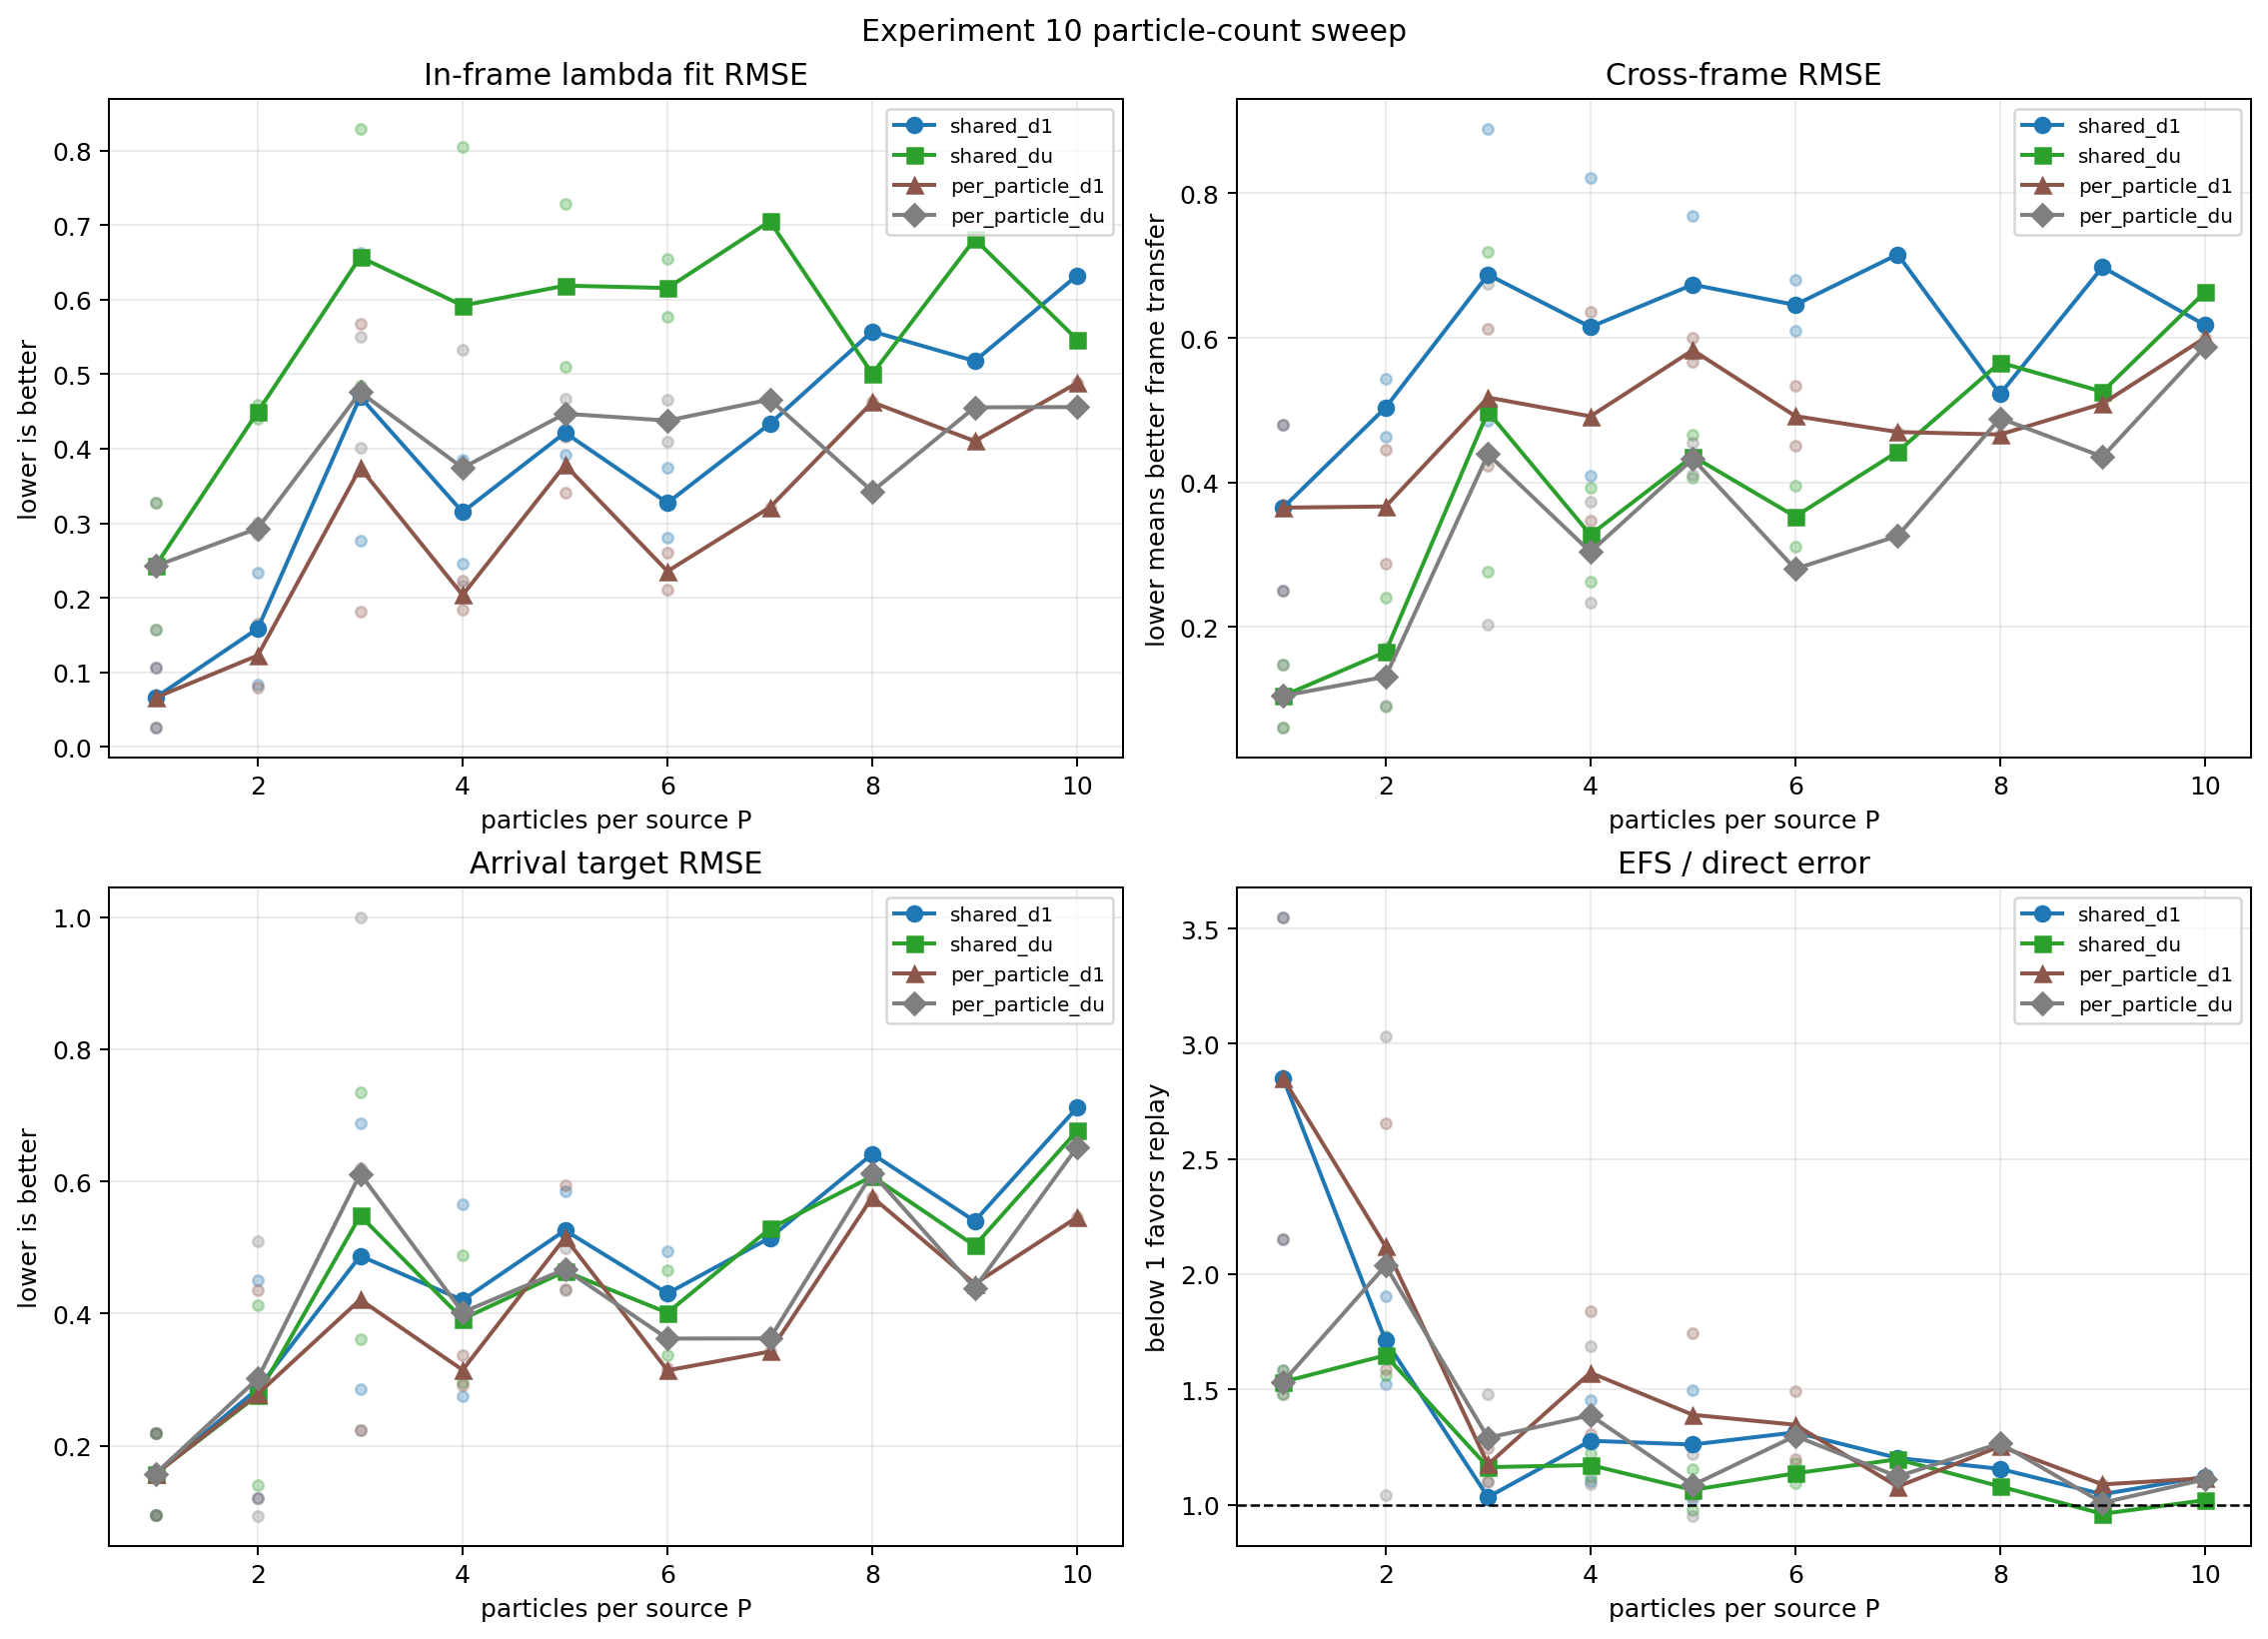

The table this chart was drawn from, first rows:
seed, particles_per_source, source_count, condition, run_directory, target, target_source_id, method, lambda_fit_frame, parent_source_ids, lambda, lambda_fit_rmse, initial_candidate_rmse, reference_terminal_rmse, cross_frame_rmse, generation_terminal_rmse, direct_relative_distance, generated_relative_distance, direct_point_distance, generated_point_distance, direct_set_rmse, generated_set_rmse, efs_direct_ratio, nearest_parent_relative_distance
42, 10, 512, seed42_p10, E:\Desktop\AnewOmni\4.5hypothesis\experi…, 0, 259, shared_d1, d1, 373;160;264;30, 0.269550638;0.188865056;0.250606258;0.29…, 6.326266444e-01, 6.326266444e-01, 6.177456562e-01, 6.177456562e-01, 6.169855495e-01, 5.717171348e-01, 6.410600092e-01, nan, nan, 6.326266444e-01, 7.117682337e-01, 1.121288781e+00, 6.620814708e-01
42, 10, 512, seed42_p10, E:\Desktop\AnewOmni\4.5hypothesis\experi…, 0, 259, shared_du, du, 373;160;264;30, 0.000000000;0.507966644;0.128492223;0.36…, 5.464209478e-01, 6.631798705e-01, 5.464209478e-01, 6.631798705e-01, 5.462619689e-01, 5.992925876e-01, 6.107376022e-01, nan, nan, 6.631798705e-01, 6.766879653e-01, 1.019097541e+00, 6.620814708e-01
42, 10, 512, seed42_p10, E:\Desktop\AnewOmni\4.5hypothesis\experi…, 0, 259, per_particle_d1, d1, 373;160;264;30, 0.654092179;0.000000000;0.345907821;0.00…, 4.881640691e-01, 4.881640691e-01, 5.999914214e-01, 5.999914214e-01, 5.986434776e-01, 4.434949905e-01, 4.942671999e-01, nan, nan, 4.881640691e-01, 5.457591962e-01, 1.114482036e+00, 6.620814708e-01
42, 10, 512, seed42_p10, E:\Desktop\AnewOmni\4.5hypothesis\experi…, 0, 259, per_particle_du, du, 373;160;264;30, 0.444263585;0.402435552;0.153300863;0.00…, 4.559555896e-01, 5.878443370e-01, 4.559555896e-01, 5.878443370e-01, 4.548029112e-01, 5.313679386e-01, 5.895066662e-01, nan, nan, 5.878443370e-01, 6.519679299e-01, 1.109413315e+00, 6.620814708e-01
42, 1, 512, seed42_p01, E:\Desktop\AnewOmni\4.5hypothesis\experi…, 0, 259, shared_d1, d1, 434;269;162;377, 0.106117826;0.440539590;0.084598593;0.36…, 1.059331358e-01, 1.059331358e-01, 2.502526245e-01, 2.502526245e-01, 2.187761070e-01, 1.046631251e-01, 2.250540491e-01, 1.972854302e-01, 4.242170759e-01, 1.059331358e-01, 2.193388819e-01, 2.150270679e+00, 1.763001150e-01
42, 1, 512, seed42_p01, E:\Desktop\AnewOmni\4.5hypothesis\experi…, 0, 259, shared_du, du, 434;269;162;377, 0.440615447;0.259294866;0.300089687;0.00…, 1.572568947e-01, 1.483782197e-01, 1.572568947e-01, 1.483782197e-01, 1.056784891e-01, 1.520836982e-01, 2.250540491e-01, 2.866711441e-01, 4.242170759e-01, 1.483782197e-01, 2.193388819e-01, 1.479803896e+00, 1.763001150e-01
42, 1, 512, seed42_p01, E:\Desktop\AnewOmni\4.5hypothesis\experi…, 0, 259, per_particle_d1, d1, 434;269;162;377, 0.106117826;0.440539590;0.084598593;0.36…, 1.059331358e-01, 1.059331358e-01, 2.502526245e-01, 2.502526245e-01, 2.187761070e-01, 1.046631251e-01, 2.250540491e-01, 1.972854302e-01, 4.242170759e-01, 1.059331358e-01, 2.193388819e-01, 2.150270679e+00, 1.763001150e-01
42, 1, 512, seed42_p01, E:\Desktop\AnewOmni\4.5hypothesis\experi…, 0, 259, per_particle_du, du, 434;269;162;377, 0.440615447;0.259294866;0.300089687;0.00…, 1.572568947e-01, 1.483782197e-01, 1.572568947e-01, 1.483782197e-01, 1.056784891e-01, 1.520836982e-01, 2.250540491e-01, 2.866711441e-01, 4.242170759e-01, 1.483782197e-01, 2.193388819e-01, 1.479803896e+00, 1.763001150e-01
42, 2, 512, seed42_p02, E:\Desktop\AnewOmni\4.5hypothesis\experi…, 0, 259, shared_d1, d1, 471;317;68;92, 0.135979493;0.479925136;0.000000000;0.38…, 2.340990025e-01, 2.340990025e-01, 4.636455866e-01, 4.636455866e-01, 4.671784059e-01, 2.916531657e-01, 5.551456098e-01, nan, nan, 2.340990025e-01, 4.509461890e-01, 1.903444485e+00, 4.757957684e-01
42, 2, 512, seed42_p02, E:\Desktop\AnewOmni\4.5hypothesis\experi…, 0, 259, shared_du, du, 471;317;68;92, 0.294964975;0.361968471;0.000000000;0.34…, 4.404150087e-01, 2.406292032e-01, 4.404150087e-01, 2.406292032e-01, 4.453509439e-01, 2.966236851e-01, 5.140485319e-01, nan, nan, 2.406292032e-01, 4.130351336e-01, 1.732998940e+00, 4.757957684e-01
42, 2, 512, seed42_p02, E:\Desktop\AnewOmni\4.5hypothesis\experi…, 0, 259, per_particle_d1, d1, 471;317;68;92, 0.000000000;0.601095742;0.000000000;0.39…, 1.653645117e-01, 1.653645117e-01, 2.880810620e-01, 2.880810620e-01, 2.928841883e-01, 2.009962460e-01, 5.332370314e-01, nan, nan, 1.653645117e-01, 4.352335396e-01, 2.652970103e+00, 4.757957684e-01
42, 2, 512, seed42_p02, E:\Desktop\AnewOmni\4.5hypothesis\experi…, 0, 259, per_particle_du, du, 471;317;68;92, 0.000000000;0.666612574;0.000000000;0.33…, 2.850817206e-01, 1.707199656e-01, 2.850817206e-01, 1.707199656e-01, 2.872825918e-01, 2.078464381e-01, 6.302095764e-01, nan, nan, 1.707199656e-01, 5.091920976e-01, 3.032092261e+00, 4.757957684e-01
42, 3, 512, seed42_p03, E:\Desktop\AnewOmni\4.5hypothesis\experi…, 0, 259, shared_d1, d1, 504;449;507;512, 0.426600845;0.132858977;0.440540179;0.00…, 6.629370334e-01, 6.629370334e-01, 8.891149157e-01, 8.891149157e-01, 8.841209353e-01, 4.694826269e-01, 4.851630352e-01, nan, nan, 6.629370334e-01, 6.881485026e-01, 1.033399337e+00, 5.968465363e-01
42, 3, 512, seed42_p03, E:\Desktop\AnewOmni\4.5hypothesis\experi…, 0, 259, shared_du, du, 504;449;507;512, 0.098603777;0.465474404;0.170178064;0.26…, 8.291603407e-01, 7.185513489e-01, 8.291603407e-01, 7.185513489e-01, 8.160065502e-01, 5.074539531e-01, 5.214624866e-01, nan, nan, 7.185513489e-01, 7.350246360e-01, 1.027605526e+00, 5.968465363e-01
42, 3, 512, seed42_p03, E:\Desktop\AnewOmni\4.5hypothesis\experi…, 0, 259, per_particle_d1, d1, 504;449;507;512, 0.277326533;0.722673467;0.000000000;0.00…, 5.677962069e-01, 5.677962069e-01, 6.121324644e-01, 6.121324644e-01, 5.970740483e-01, 4.002665148e-01, 4.409088750e-01, nan, nan, 5.677962069e-01, 6.193764980e-01, 1.101538247e+00, 5.968465363e-01
42, 3, 512, seed42_p03, E:\Desktop\AnewOmni\4.5hypothesis\experi…, 0, 259, per_particle_du, du, 504;449;507;512, 0.000000000;1.000000000;0.000000000;0.00…, 5.502052526e-01, 6.746744498e-01, 5.502052526e-01, 6.746744498e-01, 5.369605771e-01, 4.757063082e-01, 7.046650757e-01, nan, nan, 6.746744498e-01, 1.000253825e+00, 1.481302778e+00, 5.968465363e-01
42, 4, 512, seed42_p04, E:\Desktop\AnewOmni\4.5hypothesis\experi…, 0, 259, shared_d1, d1, 364;294;255;3, 0.190731514;0.353967020;0.085126492;0.37…, 3.846853973e-01, 3.846853973e-01, 8.209743629e-01, 8.209743629e-01, 8.143952708e-01, 3.587459446e-01, 5.208160570e-01, nan, nan, 3.846853973e-01, 5.659818556e-01, 1.451768486e+00, 4.326258656e-01
42, 4, 512, seed42_p04, E:\Desktop\AnewOmni\4.5hypothesis\experi…, 0, 259, shared_du, du, 364;294;255;3, 0.412011787;0.172534521;0.095915048;0.31…, 8.054071745e-01, 3.927983734e-01, 8.054071745e-01, 3.927983734e-01, 8.010890151e-01, 3.667851354e-01, 4.481901743e-01, nan, nan, 3.927983734e-01, 4.881402362e-01, 1.221942034e+00, 4.326258656e-01
42, 4, 512, seed42_p04, E:\Desktop\AnewOmni\4.5hypothesis\experi…, 0, 259, per_particle_d1, d1, 364;294;255;3, 0.000000000;1.000000000;0.000000000;0.00…, 2.231771525e-01, 2.231771525e-01, 6.360311383e-01, 6.360311383e-01, 6.196450891e-01, 2.107107257e-01, 2.748021849e-01, nan, nan, 2.231771525e-01, 2.920291372e-01, 1.304167996e+00, 4.326258656e-01
42, 4, 512, seed42_p04, E:\Desktop\AnewOmni\4.5hypothesis\experi…, 0, 259, per_particle_du, du, 364;294;255;3, 0.123212082;0.236116010;0.640671908;0.00…, 5.324048960e-01, 3.737978022e-01, 5.324048960e-01, 3.737978022e-01, 5.271693648e-01, 3.494878759e-01, 3.801493284e-01, nan, nan, 3.737978022e-01, 4.080687693e-01, 1.087732521e+00, 4.326258656e-01
42, 5, 512, seed42_p05, E:\Desktop\AnewOmni\4.5hypothesis\experi…, 0, 259, shared_d1, d1, 285;411;218;455, 0.586293229;0.413706771;0.000000000;0.00…, 4.505714456e-01, 4.505714456e-01, 7.693950977e-01, 7.693950977e-01, 7.663187261e-01, 4.688352336e-01, 4.805142842e-01, nan, nan, 4.505714456e-01, 4.662484355e-01, 1.024910778e+00, 5.256755015e-01
42, 5, 512, seed42_p05, E:\Desktop\AnewOmni\4.5hypothesis\experi…, 0, 259, shared_du, du, 285;411;218;455, 0.331778271;0.400843175;0.221607806;0.04…, 7.280036836e-01, 4.653641429e-01, 7.280036836e-01, 4.653641429e-01, 7.253817480e-01, 4.844325678e-01, 4.721063571e-01, nan, nan, 4.653641429e-01, 4.593098446e-01, 9.745553632e-01, 5.256755015e-01
42, 5, 512, seed42_p05, E:\Desktop\AnewOmni\4.5hypothesis\experi…, 0, 259, per_particle_d1, d1, 285;411;218;455, 0.208128622;0.791871378;0.000000000;0.00…, 4.154551354e-01, 4.154551354e-01, 5.662602942e-01, 5.662602942e-01, 5.614779033e-01, 4.310022470e-01, 4.468852517e-01, nan, nan, 4.154551354e-01, 4.363626745e-01, 1.036851327e+00, 5.256755015e-01
42, 5, 512, seed42_p05, E:\Desktop\AnewOmni\4.5hypothesis\experi…, 0, 259, per_particle_du, du, 285;411;218;455, 0.000000000;0.701431308;0.298568692;0.00…, 4.665072344e-01, 4.545261763e-01, 4.665072344e-01, 4.545261763e-01, 4.619188018e-01, 4.716214654e-01, 4.490475561e-01, nan, nan, 4.545261763e-01, 4.346085928e-01, 9.521355346e-01, 5.256755015e-01
42, 6, 512, seed42_p06, E:\Desktop\AnewOmni\4.5hypothesis\experi…, 0, 259, shared_d1, d1, 228;422;424;44, 0.246664619;0.428935507;0.211916414;0.11…, 3.744101656e-01, 3.744101656e-01, 6.807309770e-01, 6.807309770e-01, 6.799259366e-01, 4.314892241e-01, 5.684318361e-01, nan, nan, 3.744101656e-01, 4.947777411e-01, 1.317372032e+00, 5.874387904e-01
42, 6, 512, seed42_p06, E:\Desktop\AnewOmni\4.5hypothesis\experi…, 0, 259, shared_du, du, 228;422;424;44, 0.465771773;0.262344589;0.139914596;0.13…, 6.543738927e-01, 3.951625530e-01, 6.543738927e-01, 3.951625530e-01, 6.537849142e-01, 4.569215277e-01, 5.384431224e-01, nan, nan, 3.951625530e-01, 4.659857528e-01, 1.178414869e+00, 5.874387904e-01
42, 6, 512, seed42_p06, E:\Desktop\AnewOmni\4.5hypothesis\experi…, 0, 259, per_particle_d1, d1, 228;422;424;44, 0.489324145;0.251102983;0.109588386;0.14…, 2.605078423e-01, 2.605078423e-01, 4.500031991e-01, 4.500031991e-01, 4.488109051e-01, 3.061640076e-01, 3.672028009e-01, nan, nan, 2.605078423e-01, 3.167641752e-01, 1.199366326e+00, 5.874387904e-01
42, 6, 512, seed42_p06, E:\Desktop\AnewOmni\4.5hypothesis\experi…, 0, 259, per_particle_du, du, 228;422;424;44, 0.000000000;0.303953593;0.218481311;0.47…, 4.097116465e-01, 2.773291162e-01, 4.097116465e-01, 2.773291162e-01, 4.082287550e-01, 3.272526958e-01, 4.230663366e-01, nan, nan, 2.773291162e-01, 3.625634945e-01, 1.292781823e+00, 5.874387904e-01
42, 7, 512, seed42_p07, E:\Desktop\AnewOmni\4.5hypothesis\experi…, 0, 259, shared_d1, d1, 69;199;270;403, 0.367542536;0.394835722;0.230690140;0.00…, 4.334603959e-01, 4.334603959e-01, 7.154146841e-01, 7.154146841e-01, 7.076374953e-01, 4.436431646e-01, 5.333791335e-01, nan, nan, 4.334603959e-01, 5.146321990e-01, 1.202270600e+00, 5.697936811e-01
42, 7, 512, seed42_p07, E:\Desktop\AnewOmni\4.5hypothesis\experi…, 0, 259, shared_du, du, 69;199;270;403, 0.191340591;0.443052651;0.296236053;0.06…, 7.051281070e-01, 4.424569296e-01, 7.051281070e-01, 4.424569296e-01, 6.957941225e-01, 4.528532715e-01, 5.418846729e-01, nan, nan, 4.424569296e-01, 5.284537795e-01, 1.196600990e+00, 5.697936811e-01
42, 7, 512, seed42_p07, E:\Desktop\AnewOmni\4.5hypothesis\experi…, 0, 259, per_particle_d1, d1, 69;199;270;403, 0.000000000;0.942089036;0.057910964;0.00…, 3.213783775e-01, 3.213783775e-01, 4.696469588e-01, 4.696469588e-01, 4.532203692e-01, 3.237313230e-01, 3.489625558e-01, nan, nan, 3.213783775e-01, 3.424819174e-01, 1.077938806e+00, 5.697936811e-01
42, 7, 512, seed42_p07, E:\Desktop\AnewOmni\4.5hypothesis\experi…, 0, 259, per_particle_du, du, 69;199;270;403, 0.000000000;0.850987369;0.149012631;0.00…, 4.660954402e-01, 3.258407920e-01, 4.660954402e-01, 3.258407920e-01, 4.502461039e-01, 3.297414526e-01, 3.699387527e-01, nan, nan, 3.258407920e-01, 3.623449335e-01, 1.121905510e+00, 5.697936811e-01
42, 8, 512, seed42_p08, E:\Desktop\AnewOmni\4.5hypothesis\experi…, 0, 259, shared_d1, d1, 104;349;57;89, 0.334125289;0.209024768;0.250821444;0.20…, 5.573755326e-01, 5.573755326e-01, 5.222078049e-01, 5.222078049e-01, 5.206892772e-01, 5.640011041e-01, 6.514355409e-01, nan, nan, 5.573755326e-01, 6.415162176e-01, 1.155025294e+00, 6.576587087e-01
42, 8, 512, seed42_p08, E:\Desktop\AnewOmni\4.5hypothesis\experi…, 0, 259, shared_du, du, 104;349;57;89, 0.452705042;0.012881033;0.226926046;0.30…, 5.005101396e-01, 5.658271704e-01, 5.005101396e-01, 5.658271704e-01, 4.997815704e-01, 5.739761676e-01, 6.192467772e-01, nan, nan, 5.658271704e-01, 6.077794179e-01, 1.078871933e+00, 6.576587087e-01
42, 8, 512, seed42_p08, E:\Desktop\AnewOmni\4.5hypothesis\experi…, 0, 259, per_particle_d1, d1, 104;349;57;89, 0.263355410;0.000000000;0.450058182;0.28…, 4.624419410e-01, 4.624419410e-01, 4.662017088e-01, 4.662017088e-01, 4.652945929e-01, 4.669719946e-01, 5.850369551e-01, nan, nan, 4.624419410e-01, 5.761964153e-01, 1.252830923e+00, 6.576587087e-01
42, 8, 512, seed42_p08, E:\Desktop\AnewOmni\4.5hypothesis\experi…, 0, 259, per_particle_du, du, 104;349;57;89, 0.114768828;0.000000000;0.557533332;0.32…, 3.428171296e-01, 4.886451447e-01, 3.428171296e-01, 4.886451447e-01, 3.397087164e-01, 4.911029601e-01, 6.216791180e-01, nan, nan, 4.886451447e-01, 6.124273339e-01, 1.265883467e+00, 6.576587087e-01
42, 9, 512, seed42_p09, E:\Desktop\AnewOmni\4.5hypothesis\experi…, 0, 259, shared_d1, d1, 159;459;66;196, 0.324820117;0.199321105;0.191678768;0.28…, 5.176707714e-01, 5.176707714e-01, 6.978839621e-01, 6.978839621e-01, 6.975066946e-01, 4.844390756e-01, 5.061607638e-01, nan, nan, 5.176707714e-01, 5.400097081e-01, 1.044838844e+00, 5.748433073e-01
42, 9, 512, seed42_p09, E:\Desktop\AnewOmni\4.5hypothesis\experi…, 0, 259, shared_du, du, 159;459;66;196, 0.173011700;0.262443088;0.186425784;0.37…, 6.812146100e-01, 5.253500601e-01, 6.812146100e-01, 5.253500601e-01, 6.809621337e-01, 4.897310847e-01, 4.700577457e-01, nan, nan, 5.253500601e-01, 5.027760246e-01, 9.598282820e-01, 5.748433073e-01
42, 9, 512, seed42_p09, E:\Desktop\AnewOmni\4.5hypothesis\experi…, 0, 259, per_particle_d1, d1, 159;459;66;196, 0.698071973;0.000000000;0.301928027;0.00…, 4.101894268e-01, 4.101894268e-01, 5.088457699e-01, 5.088457699e-01, 5.075662425e-01, 3.828337775e-01, 4.163336662e-01, nan, nan, 4.101894268e-01, 4.449779942e-01, 1.087505049e+00, 5.748433073e-01
42, 9, 512, seed42_p09, E:\Desktop\AnewOmni\4.5hypothesis\experi…, 0, 259, per_particle_du, du, 159;459;66;196, 0.587883599;0.000000000;0.412116401;0.00…, 4.554789104e-01, 4.354816727e-01, 4.554789104e-01, 4.354816727e-01, 4.539601804e-01, 4.067055451e-01, 4.099722690e-01, nan, nan, 4.354816727e-01, 4.386297670e-01, 1.008032160e+00, 5.748433073e-01
43, 1, 512, seed43_p01, E:\Desktop\AnewOmni\4.5hypothesis\experi…, 0, 342, shared_d1, d1, 207;214;401;470, 0.231135313;0.406045104;0.209885733;0.15…, 2.591946146e-02, 2.591946146e-02, 4.797042229e-01, 4.797042229e-01, 3.993192422e-01, 2.616620676e-02, 9.289307527e-02, 4.907160090e-02, 1.742098867e-01, 2.591946146e-02, 9.476715362e-02, 3.550116229e+00, 4.115964267e-02
43, 1, 512, seed43_p01, E:\Desktop\AnewOmni\4.5hypothesis\experi…, 0, 342, shared_du, du, 207;214;401;470, 0.424489795;0.000000000;0.000000000;0.57…, 3.278685043e-01, 6.071973133e-02, 3.278685043e-01, 6.071973133e-02, 1.915093370e-01, 6.195036384e-02, 9.819239687e-02, 1.161805208e-01, 1.841481325e-01, 6.071973133e-02, 9.555876996e-02, 1.585017275e+00, 4.115964267e-02
43, 1, 512, seed43_p01, E:\Desktop\AnewOmni\4.5hypothesis\experi…, 0, 342, per_particle_d1, d1, 207;214;401;470, 0.231135313;0.406045104;0.209885733;0.15…, 2.591946146e-02, 2.591946146e-02, 4.797042229e-01, 4.797042229e-01, 3.993192422e-01, 2.616620676e-02, 9.289307527e-02, 4.907160090e-02, 1.742098867e-01, 2.591946146e-02, 9.476715362e-02, 3.550116229e+00, 4.115964267e-02
43, 1, 512, seed43_p01, E:\Desktop\AnewOmni\4.5hypothesis\experi…, 0, 342, per_particle_du, du, 207;214;401;470, 0.424489795;0.000000000;0.000000000;0.57…, 3.278685043e-01, 6.071973133e-02, 3.278685043e-01, 6.071973133e-02, 1.915093370e-01, 6.195036384e-02, 9.819239687e-02, 1.161805208e-01, 1.841481325e-01, 6.071973133e-02, 9.555876996e-02, 1.585017275e+00, 4.115964267e-02
43, 2, 512, seed43_p02, E:\Desktop\AnewOmni\4.5hypothesis\experi…, 0, 342, shared_d1, d1, 272;225;487;344, 0.508449141;0.339715539;0.084442079;0.06…, 8.338806718e-02, 8.338806718e-02, 5.430413656e-01, 5.430413656e-01, 5.060602290e-01, 1.465821005e-01, 2.230146148e-01, nan, nan, 8.338806718e-02, 1.214678604e-01, 1.521431430e+00, 1.620443445e-01
43, 2, 512, seed43_p02, E:\Desktop\AnewOmni\4.5hypothesis\experi…, 0, 342, shared_du, du, 272;225;487;344, 0.606916201;0.000000000;0.000000000;0.39…, 4.587456429e-01, 8.999682407e-02, 4.587456429e-01, 8.999682407e-02, 4.250954445e-01, 1.596285857e-01, 2.495013186e-01, nan, nan, 8.999682407e-02, 1.397991769e-01, 1.563011522e+00, 1.620443445e-01
43, 2, 512, seed43_p02, E:\Desktop\AnewOmni\4.5hypothesis\experi…, 0, 342, per_particle_d1, d1, 272;225;487;344, 0.567545413;0.189659713;0.000000000;0.24…, 7.982828328e-02, 7.982828328e-02, 4.450154321e-01, 4.450154321e-01, 4.053210543e-01, 1.405035024e-01, 2.230146148e-01, nan, nan, 7.982828328e-02, 1.214678604e-01, 1.587253064e+00, 1.620443445e-01
43, 2, 512, seed43_p02, E:\Desktop\AnewOmni\4.5hypothesis\experi…, 0, 342, per_particle_du, du, 272;225;487;344, 0.246082202;0.265473651;0.000000000;0.48…, 3.012669664e-01, 9.134722864e-02, 3.012669664e-01, 9.134722864e-02, 2.477924504e-01, 1.635183639e-01, 1.702960753e-01, nan, nan, 9.134722864e-02, 9.416940132e-02, 1.041449237e+00, 1.620443445e-01
43, 3, 512, seed43_p03, E:\Desktop\AnewOmni\4.5hypothesis\experi…, 0, 342, shared_d1, d1, 459;276;325;174, 0.484927143;0.154316445;0.360756413;0.00…, 2.762998546e-01, 2.762998546e-01, 4.857145520e-01, 4.857145520e-01, 4.794966132e-01, 3.161909974e-01, 3.261341883e-01, nan, nan, 2.762998546e-01, 2.862810183e-01, 1.031446787e+00, 4.444400183e-01
43, 3, 512, seed43_p03, E:\Desktop\AnewOmni\4.5hypothesis\experi…, 0, 342, shared_du, du, 459;276;325;174, 0.521608836;0.135057246;0.343333919;0.00…, 4.851117759e-01, 2.768354330e-01, 4.851117759e-01, 2.768354330e-01, 4.788670378e-01, 3.167847946e-01, 4.109299421e-01, nan, nan, 2.768354330e-01, 3.610980738e-01, 1.297189603e+00, 4.444400183e-01
43, 3, 512, seed43_p03, E:\Desktop\AnewOmni\4.5hypothesis\experi…, 0, 342, per_particle_d1, d1, 459;276;325;174, 0.000000000;0.000000000;0.207118343;0.79…, 1.807859649e-01, 1.807859649e-01, 4.226279141e-01, 4.226279141e-01, 3.968970785e-01, 2.050454753e-01, 2.556127555e-01, nan, nan, 1.807859649e-01, 2.228699853e-01, 1.246614953e+00, 4.444400183e-01
43, 3, 512, seed43_p03, E:\Desktop\AnewOmni\4.5hypothesis\experi…, 0, 342, per_particle_du, du, 459;276;325;174, 0.082820700;0.000000000;0.160369696;0.75…, 4.014691332e-01, 2.032592574e-01, 4.014691332e-01, 2.032592574e-01, 3.788749218e-01, 2.326394629e-01, 2.556127555e-01, nan, nan, 2.032592574e-01, 2.228699853e-01, 1.098750626e+00, 4.444400183e-01
43, 4, 512, seed43_p04, E:\Desktop\AnewOmni\4.5hypothesis\experi…, 0, 342, shared_d1, d1, 103;424;474;449, 0.377339089;0.077405518;0.336235787;0.20…, 2.453249511e-01, 2.453249511e-01, 4.090625559e-01, 4.090625559e-01, 4.125947171e-01, 2.379828142e-01, 2.622576629e-01, nan, nan, 2.453249511e-01, 2.746051230e-01, 1.102002528e+00, 4.460995529e-01
43, 4, 512, seed43_p04, E:\Desktop\AnewOmni\4.5hypothesis\experi…, 0, 342, shared_du, du, 103;424;474;449, 0.303483267;0.000000000;0.337270925;0.35…, 3.788467459e-01, 2.620370098e-01, 3.788467459e-01, 2.620370098e-01, 3.838149094e-01, 2.513869509e-01, 2.818973272e-01, nan, nan, 2.620370098e-01, 2.956192694e-01, 1.121368178e+00, 4.460995529e-01
43, 4, 512, seed43_p04, E:\Desktop\AnewOmni\4.5hypothesis\experi…, 0, 342, per_particle_d1, d1, 103;424;474;449, 0.469924473;0.000000000;0.530075527;0.00…, 1.841055265e-01, 1.841055265e-01, 3.466704522e-01, 3.466704522e-01, 3.524477461e-01, 1.764081761e-01, 3.246226484e-01, nan, nan, 1.841055265e-01, 3.372129739e-01, 1.840179155e+00, 4.460995529e-01
43, 4, 512, seed43_p04, E:\Desktop\AnewOmni\4.5hypothesis\experi…, 0, 342, per_particle_du, du, 103;424;474;449, 0.374245854;0.000000000;0.625754146;0.00…, 2.162643675e-01, 2.337090856e-01, 2.162643675e-01, 2.337090856e-01, 2.233640775e-01, 2.278830333e-01, 3.846336614e-01, nan, nan, 2.337090856e-01, 3.959610902e-01, 1.687855633e+00, 4.460995529e-01
43, 5, 512, seed43_p05, E:\Desktop\AnewOmni\4.5hypothesis\experi…, 0, 342, shared_d1, d1, 268;150;469;360, 0.518015987;0.000287559;0.346728993;0.13…, 3.924125996e-01, 3.924125996e-01, 5.777364610e-01, 5.777364610e-01, 5.734501089e-01, 4.255781521e-01, 6.369406522e-01, nan, nan, 3.924125996e-01, 5.855725341e-01, 1.496647911e+00, 4.997433831e-01
43, 5, 512, seed43_p05, E:\Desktop\AnewOmni\4.5hypothesis\experi…, 0, 342, shared_du, du, 268;150;469;360, 0.185034732;0.136067364;0.300684782;0.37…, 5.096303837e-01, 4.067281813e-01, 5.096303837e-01, 4.067281813e-01, 5.077724267e-01, 4.415342557e-01, 5.088766865e-01, nan, nan, 4.067281813e-01, 4.684092424e-01, 1.152519153e+00, 4.997433831e-01
43, 5, 512, seed43_p05, E:\Desktop\AnewOmni\4.5hypothesis\experi…, 0, 342, per_particle_d1, d1, 268;150;469;360, 0.446205566;0.032126461;0.000000000;0.52…, 3.409164068e-01, 3.409164068e-01, 5.995512832e-01, 5.995512832e-01, 5.911258931e-01, 3.724651591e-01, 6.489895364e-01, nan, nan, 3.409164068e-01, 5.934923801e-01, 1.742416762e+00, 4.997433831e-01
43, 5, 512, seed43_p05, E:\Desktop\AnewOmni\4.5hypothesis\experi…, 0, 342, per_particle_du, du, 268;150;469;360, 0.038916862;0.000000000;0.551483559;0.40…, 4.274403093e-01, 4.102602289e-01, 4.274403093e-01, 4.102602289e-01, 4.252689227e-01, 4.469873456e-01, 5.440210874e-01, nan, nan, 4.102602289e-01, 4.993990921e-01, 1.217083868e+00, 4.997433831e-01
... 4 more rows
